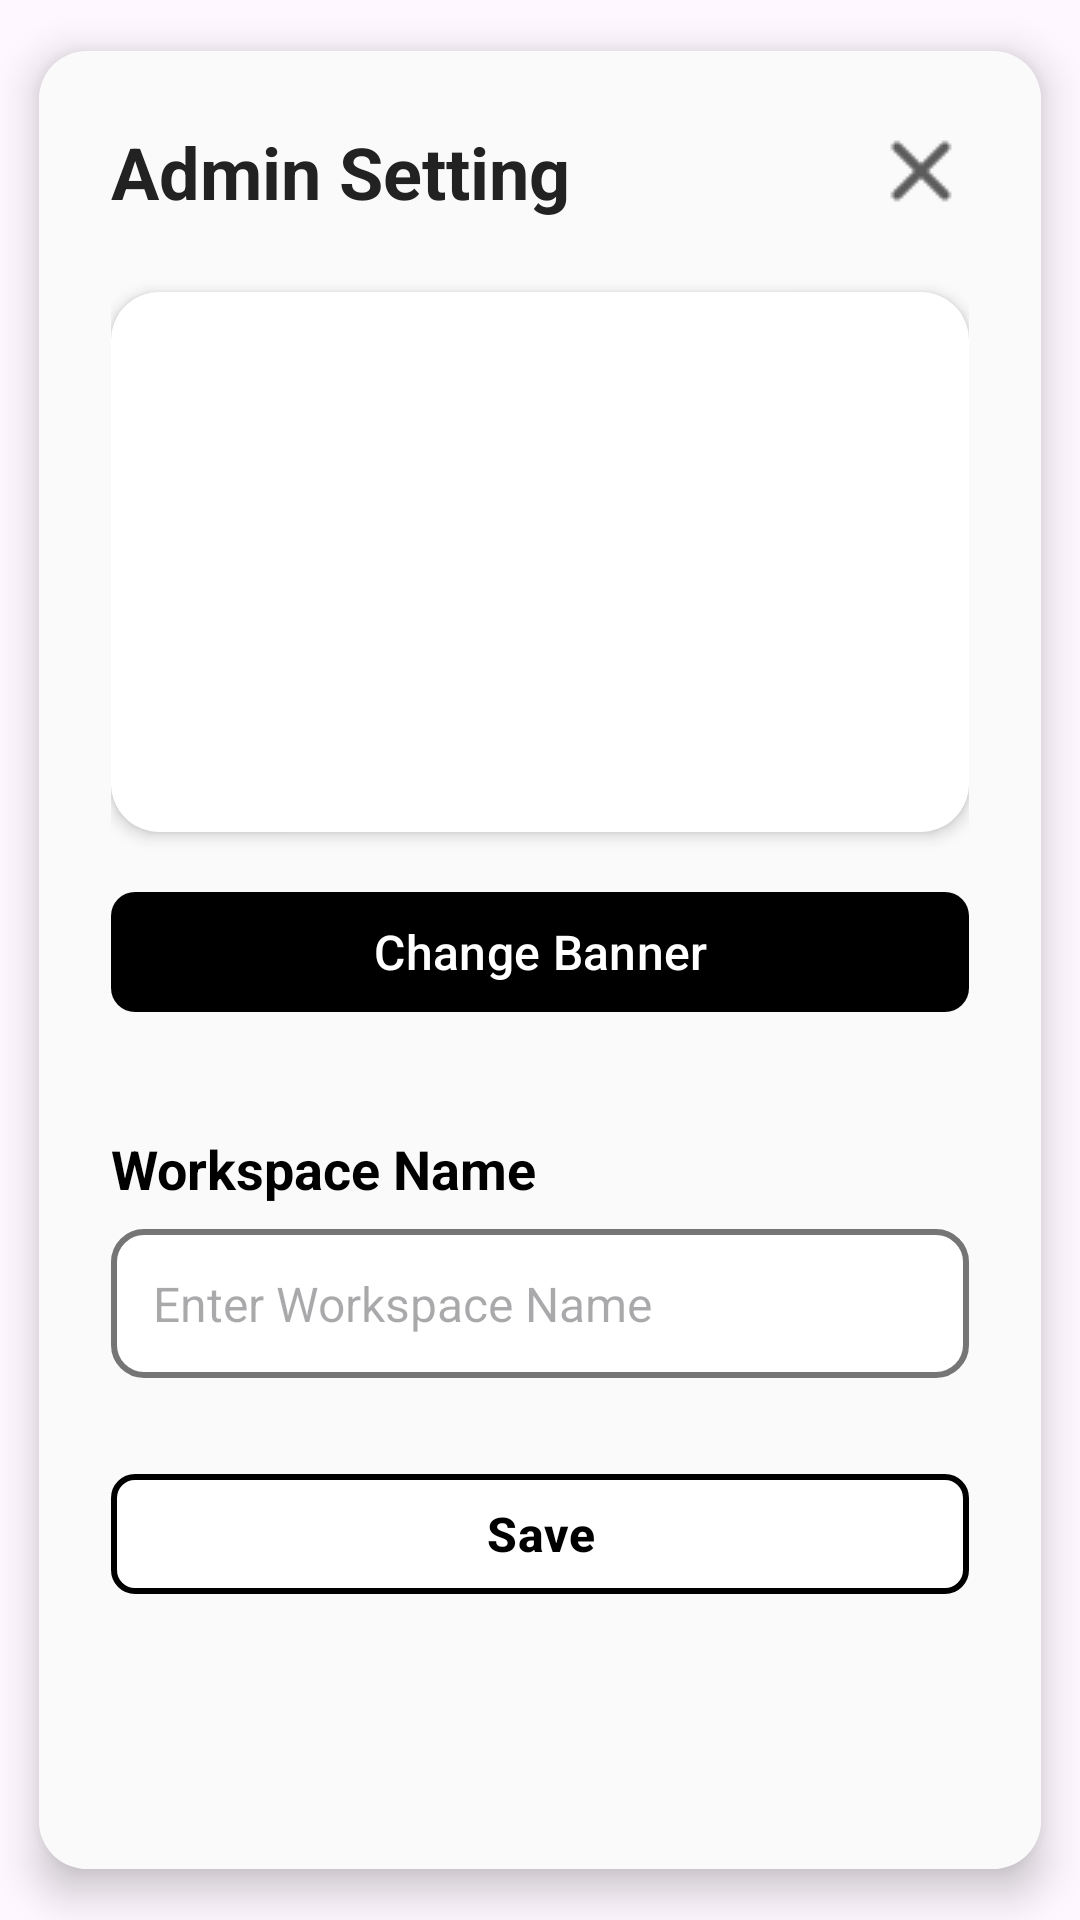

Android layout source for this screen:
<!-- AndroidManifest.xml: application theme Theme.WORKSPACE_BOOKING_APP -->
<!-- res/layout/admin_setting_dialog.xml -->
<androidx.cardview.widget.CardView
    xmlns:android="http://schemas.android.com/apk/res/android"
    xmlns:app="http://schemas.android.com/apk/res-auto"
    android:layout_width="match_parent"
    android:layout_height="wrap_content"
    app:cardCornerRadius="16dp"
    app:cardElevation="8dp"
    android:layout_margin="16dp"
    app:cardUseCompatPadding="true">
<androidx.constraintlayout.widget.ConstraintLayout
    xmlns:android="http://schemas.android.com/apk/res/android"
    xmlns:app="http://schemas.android.com/apk/res-auto"
    android:layout_width="match_parent"
    android:layout_height="match_parent"
    android:padding="24dp"
    android:background="#FAFAFA">

    
    <TextView
        android:id="@+id/textViewTitle"
        android:layout_width="0dp"
        android:layout_height="wrap_content"
        android:text="Admin Setting"
        android:textSize="24sp"
        android:textStyle="bold"
        android:textColor="#222222"
        app:layout_constraintTop_toTopOf="parent"
        app:layout_constraintStart_toStartOf="parent"
        app:layout_constraintEnd_toStartOf="@+id/btnClose"
        android:layout_marginEnd="8dp" />

    
    <ImageButton
        android:id="@+id/btnClose"
        android:layout_width="32dp"
        android:layout_height="32dp"
        android:background="@android:color/transparent"
        android:src="@drawable/close3"
        android:contentDescription="Close"
        app:layout_constraintTop_toTopOf="@+id/textViewTitle"
        app:layout_constraintEnd_toEndOf="parent" />

    
    <androidx.cardview.widget.CardView
        android:id="@+id/cardView"
        android:layout_width="0dp"
        android:layout_height="180dp"
        app:cardCornerRadius="16dp"
        app:cardElevation="3dp"
        app:layout_constraintTop_toBottomOf="@+id/textViewTitle"
        app:layout_constraintStart_toStartOf="parent"
        app:layout_constraintEnd_toEndOf="parent"
        android:layout_marginTop="24dp">

        <ImageView
            android:id="@+id/imageViewBanner"
            android:layout_width="match_parent"
            android:layout_height="match_parent"
            android:scaleType="centerCrop"
            android:contentDescription="Banner Image" />
    </androidx.cardview.widget.CardView>

    
    <com.google.android.material.button.MaterialButton
        android:id="@+id/btnChangeBanner"
        android:layout_width="0dp"
        android:layout_height="48dp"
        android:text="Change Banner"
        android:textSize="16sp"
        android:textColor="#FFFFFF"
        app:cornerRadius="8dp"
        app:backgroundTint="#000000"
        app:iconTint="#FFFFFF"
        app:iconPadding="8dp"
        app:layout_constraintTop_toBottomOf="@+id/cardView"
        app:layout_constraintStart_toStartOf="parent"
        app:layout_constraintEnd_toEndOf="parent"
        android:layout_marginTop="16dp" />

    
    <TextView
        android:id="@+id/txthint"
        android:layout_width="wrap_content"
        android:layout_height="wrap_content"
        android:text="Workspace Name"
        android:textSize="18sp"
        android:textStyle="bold"
        android:textColor="#000000"
        app:layout_constraintTop_toBottomOf="@+id/btnChangeBanner"
        app:layout_constraintStart_toStartOf="parent"
        android:layout_marginTop="36dp" />

    
    <EditText
        android:id="@+id/workspace_name_input"
        android:layout_width="0dp"
        android:layout_height="wrap_content"
        android:hint="Enter Workspace Name"
        android:padding="14dp"
        android:textColor="#000000"
        android:textSize="16sp"
        android:background="@drawable/custom_input"
        app:layout_constraintTop_toBottomOf="@id/txthint"
        app:layout_constraintStart_toStartOf="parent"
        app:layout_constraintEnd_toEndOf="parent"
        android:layout_marginTop="8dp" />

    
    <com.google.android.material.button.MaterialButton
        android:id="@+id/btnsave"
        android:layout_width="0dp"
        android:layout_height="48dp"
        android:text="Save"
        android:textSize="16sp"
        android:textColor="@color/black"
        android:textStyle="bold"
        app:cornerRadius="8dp"
        app:backgroundTint="#FFFFFF"
        app:strokeColor="@android:color/black"
        app:strokeWidth="2dp"
        app:layout_constraintTop_toBottomOf="@id/workspace_name_input"
        app:layout_constraintStart_toStartOf="parent"
        app:layout_constraintEnd_toEndOf="parent"
        android:layout_marginTop="28dp" />
</androidx.constraintlayout.widget.ConstraintLayout>
</androidx.cardview.widget.CardView>
<!-- resources referenced by this layout -->
<resources>
  <!-- drawable close3: png bitmap (drawable, 523 bytes) -->
  <!-- drawable custom_input (drawable) -->
  <?xml version="1.0" encoding="utf-8"?>
  <shape xmlns:android="http://schemas.android.com/apk/res/android"
      android:shape="rectangle">
  
      
      <solid android:color="#FFFFFF" />
  
      
      <stroke
          android:width="2dp"
          android:color="#757576" /> 
  
      
      <corners android:radius="10dp" />
  
      
      <padding
          android:left="12dp"
          android:top="10dp"
          android:right="12dp"
          android:bottom="10dp" />
  </shape>
  <style name="Theme.WORKSPACE_BOOKING_APP" parent="Base.Theme.WORKSPACE_BOOKING_APP" />
  <style name="Base.Theme.WORKSPACE_BOOKING_APP" parent="Theme.Material3.DayNight.NoActionBar">
          
          
      </style>
  <!-- not gathered from this repository: default colours our renderer supplied (Android Studio template values) -->
  <color name="black">#FF000000</color>
</resources>
